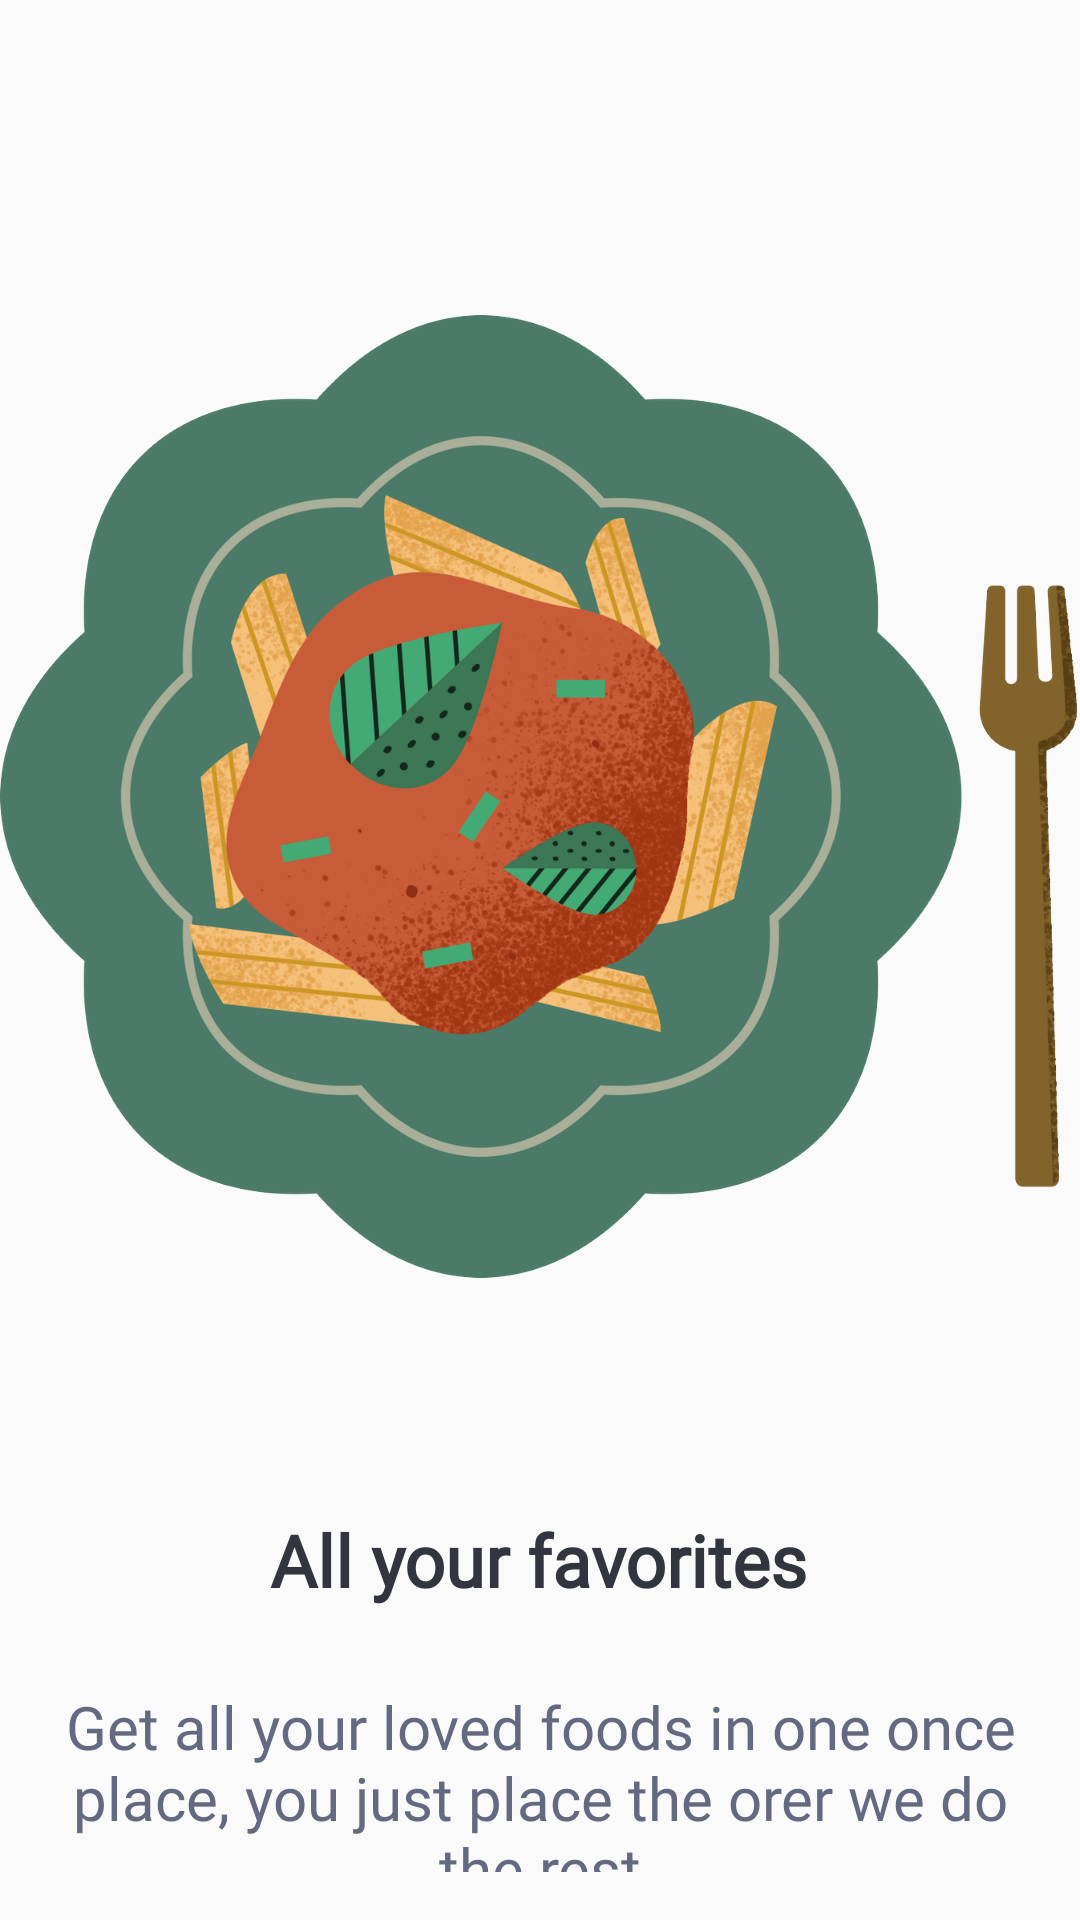

The Android layout XML behind this screen, and the referenced resources:
<!-- AndroidManifest.xml: application theme Theme.Foodbook2 -->
<!-- res/layout/onboardingscreenlayout.xml -->
<?xml version="1.0" encoding="utf-8"?>
<androidx.constraintlayout.widget.ConstraintLayout xmlns:android="http://schemas.android.com/apk/res/android"
    xmlns:app="http://schemas.android.com/apk/res-auto"
    xmlns:tools="http://schemas.android.com/tools"
    android:layout_width="match_parent"

    android:layout_height="match_parent">

    <ImageView
        android:id="@+id/imageView2"
        android:layout_width="wrap_content"
        android:layout_height="wrap_content"

        android:layout_marginBottom="40dp"
        app:layout_constraintBottom_toBottomOf="parent"
        app:layout_constraintEnd_toEndOf="parent"
        app:layout_constraintHorizontal_bias="0.0"
        app:layout_constraintStart_toStartOf="parent"
        app:srcCompat="@drawable/onboardingc" />

    <TextView
        android:id="@+id/textView2"
        android:layout_width="wrap_content"
        android:layout_height="wrap_content"
        android:layout_marginBottom="104dp"
        android:fontFamily="@font/alfa_slab_one"
        android:text="All your favorites"
        android:textColor="#32343E"
        android:textSize="24sp"
        android:textStyle="bold"
        android:gravity="center"

        app:layout_constraintBottom_toBottomOf="parent"
        app:layout_constraintEnd_toEndOf="parent"
        app:layout_constraintHorizontal_bias="0.497"
        app:layout_constraintStart_toStartOf="parent" />

    <TextView
        android:id="@+id/textView3"
        android:layout_width="323dp"
        android:layout_height="62dp"
        android:layout_marginBottom="16dp"
        android:fontFamily="@font/aladin"
        android:gravity="center"
        android:text="Get all your loved foods in one once place,
you just place the orer we do the rest"
        android:textColor="#646982"


        android:textSize="20sp"
        app:layout_constraintBottom_toBottomOf="parent"
        app:layout_constraintEnd_toEndOf="@+id/textView2"
        app:layout_constraintHorizontal_bias="0.495"
        app:layout_constraintStart_toStartOf="@+id/textView2" />
</androidx.constraintlayout.widget.ConstraintLayout>
<!-- resources referenced by this layout -->
<resources>
  <!-- drawable onboardingc: png bitmap (drawable, 419593 bytes) -->
  <style name="Theme.Foodbook2" parent="Base.Theme.Foodbook2" />
  <style name="Base.Theme.Foodbook2" parent="Theme.AppCompat.Light.NoActionBar">
          
          
      </style>
</resources>
